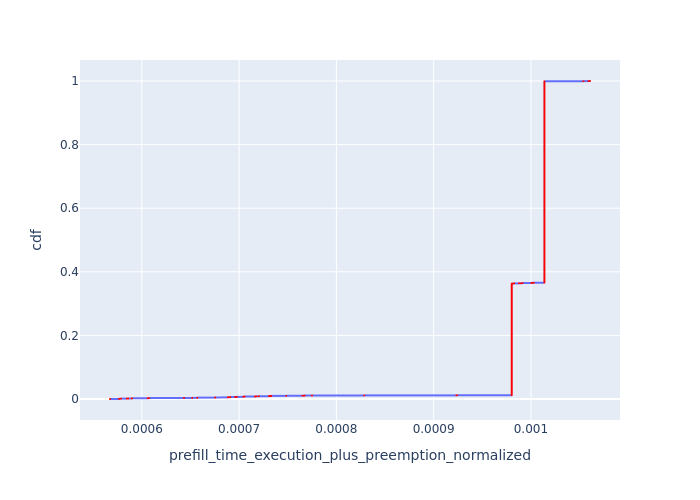

The data file committed next to this chart (first rows):
, Request Id, prefill_time_execution_plus_preemption_n…, cdf
0, 0, 0.0005673, 0.000127
1, 1, 0.0005673, 0.0002539
2, 2, 0.0005766, 0.0003809
3, 3, 0.0005766, 0.0005079
4, 4, 0.0005768, 0.0006348
5, 5, 0.0005768, 0.0007618
6, 6, 0.000578, 0.0008888
7, 7, 0.000578, 0.001016
8, 8, 0.0005786, 0.001143
9, 9, 0.0005786, 0.00127
10, 10, 0.0005846, 0.001397
11, 11, 0.0005846, 0.001524
12, 12, 0.0005861, 0.001651
13, 13, 0.0005861, 0.001778
14, 14, 0.0005896, 0.001905
15, 15, 0.0005896, 0.002031
16, 16, 0.00059, 0.002158
17, 17, 0.00059, 0.002285
18, 18, 0.000606, 0.002412
19, 19, 0.000606, 0.002539
20, 20, 0.0006073, 0.002666
21, 21, 0.0006073, 0.002793
22, 22, 0.0006074, 0.00292
23, 23, 0.0006074, 0.003047
24, 24, 0.0006434, 0.003174
25, 25, 0.0006434, 0.003301
26, 26, 0.0006518, 0.003428
27, 27, 0.0006518, 0.003555
28, 28, 0.0006569, 0.003682
29, 29, 0.0006569, 0.003809
30, 30, 0.0006571, 0.003936
31, 31, 0.0006571, 0.004063
32, 32, 0.0006571, 0.00419
33, 33, 0.0006571, 0.004317
34, 34, 0.0006755, 0.004444
35, 35, 0.0006755, 0.004571
36, 36, 0.0006755, 0.004698
37, 37, 0.0006755, 0.004825
38, 38, 0.0006755, 0.004952
39, 39, 0.0006755, 0.005079
42, 42, 0.0006884, 0.005206
43, 43, 0.0006884, 0.005333
44, 44, 0.0006894, 0.00546
45, 45, 0.0006894, 0.005587
46, 46, 0.0006894, 0.005714
47, 47, 0.0006894, 0.005841
48, 48, 0.000691, 0.005967
49, 49, 0.000691, 0.006094
50, 50, 0.0006959, 0.006221
51, 51, 0.0006959, 0.006348
52, 52, 0.0006974, 0.006475
53, 53, 0.0006974, 0.006602
54, 54, 0.0006976, 0.006729
55, 55, 0.0006976, 0.006856
58, 58, 0.0007043, 0.006983
59, 59, 0.0007043, 0.00711
60, 60, 0.0007044, 0.007237
61, 61, 0.0007044, 0.007364
62, 62, 0.0007049, 0.007491
63, 63, 0.0007049, 0.007618
... 7,816 more rows
